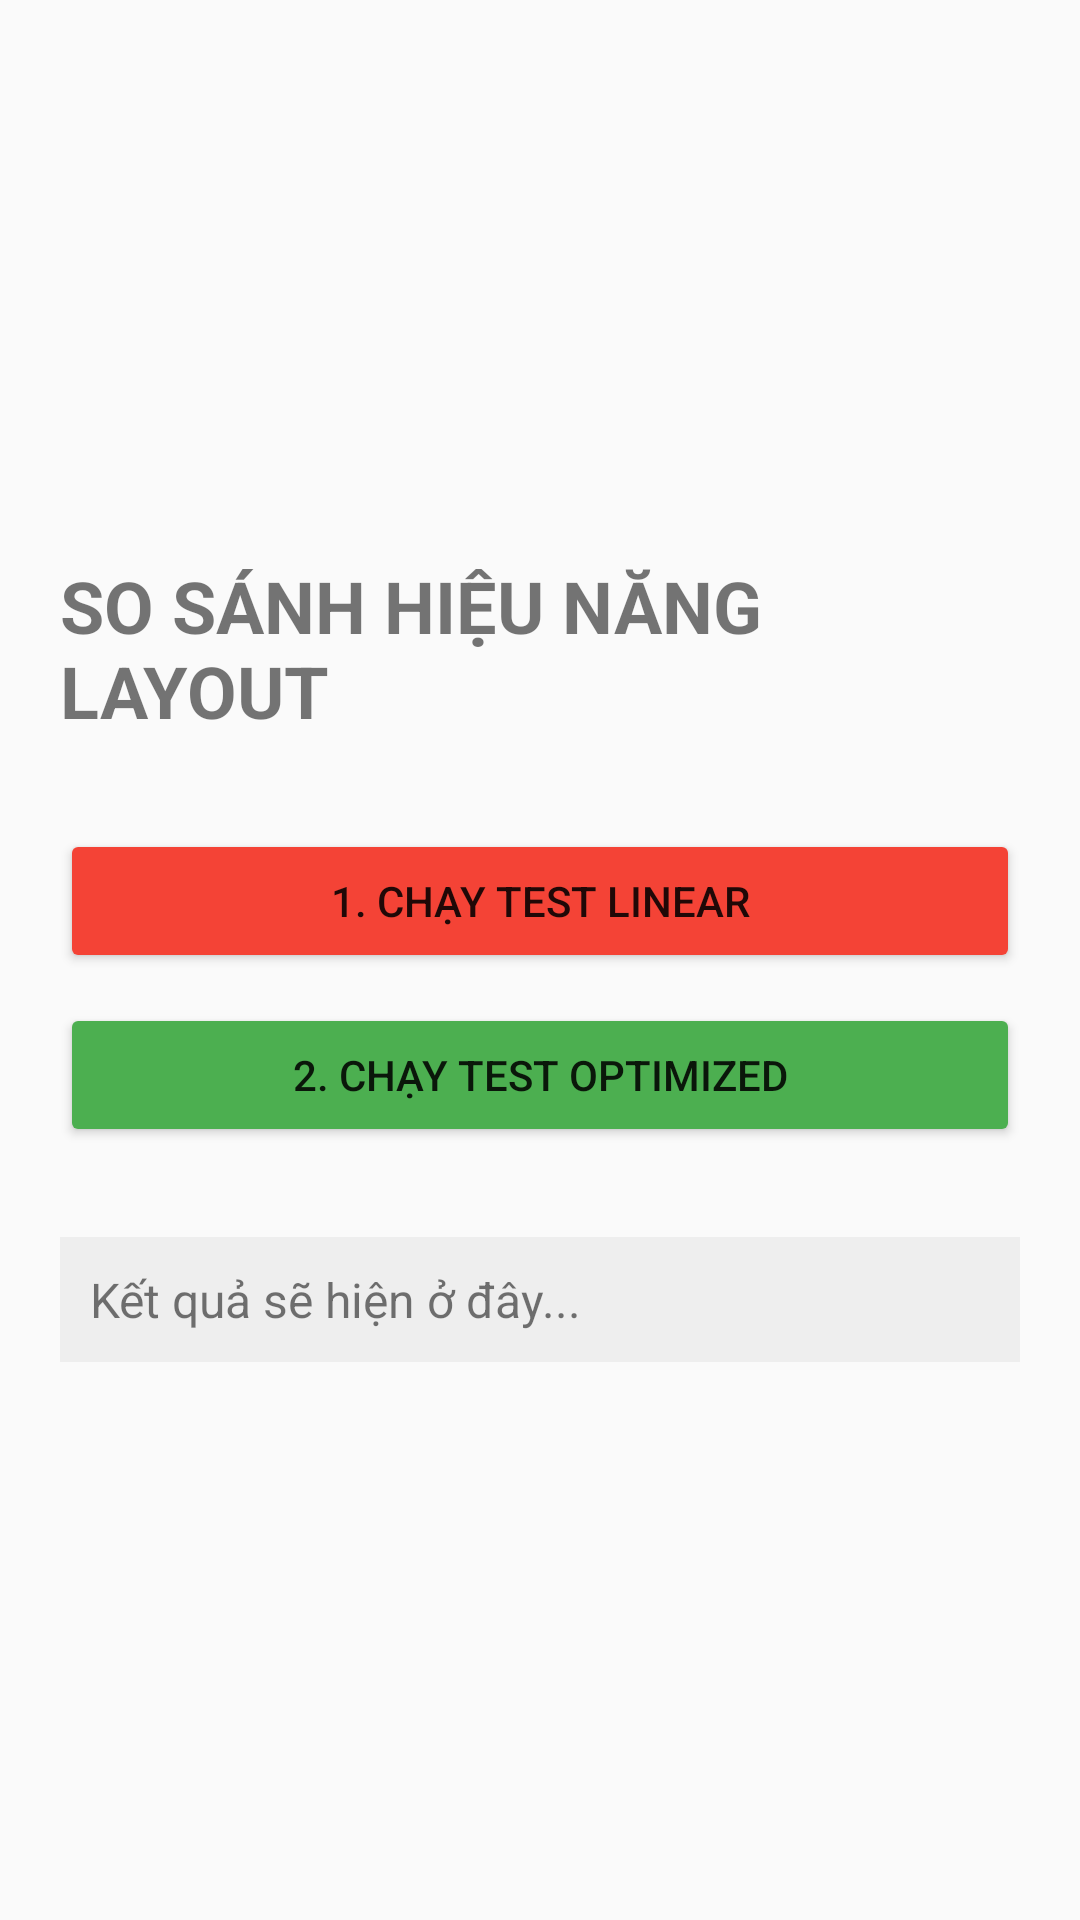

Here is an Android app screen rendered from its layout file. Give the layout XML and the strings, colors and styles it references.
<!-- AndroidManifest.xml: application theme Theme.AppCompat.Light.DarkActionBar -->
<!-- res/layout/re_li_benchmark_activity.xml -->
<?xml version="1.0" encoding="utf-8"?>
<LinearLayout xmlns:android="http://schemas.android.com/apk/res/android"
    android:layout_width="match_parent"
    android:layout_height="match_parent"
    android:orientation="vertical"
    android:gravity="center"
    android:padding="20dp">

    <TextView
        android:text="SO SÁNH HIỆU NĂNG LAYOUT"
        android:textSize="24sp"
        android:textStyle="bold"
        android:layout_marginBottom="30dp"
        android:layout_width="wrap_content"
        android:layout_height="wrap_content"/>

    <Button
        android:id="@+id/btnTestLinear"
        android:text="1. Chạy Test Linear"
        android:backgroundTint="#F44336"
        android:layout_width="match_parent"
        android:layout_height="wrap_content"/>

    <Button
        android:id="@+id/btnTestOptimized"
        android:text="2. Chạy Test Optimized"
        android:backgroundTint="#4CAF50"
        android:layout_marginTop="10dp"
        android:layout_width="match_parent"
        android:layout_height="wrap_content"/>

    <TextView
        android:id="@+id/tvResult"
        android:text="Kết quả sẽ hiện ở đây..."
        android:textSize="16sp"
        android:layout_marginTop="30dp"
        android:padding="10dp"
        android:background="#EEE"
        android:layout_width="match_parent"
        android:layout_height="wrap_content"/>

</LinearLayout>
<!-- resources referenced by this layout -->
<resources>

</resources>
